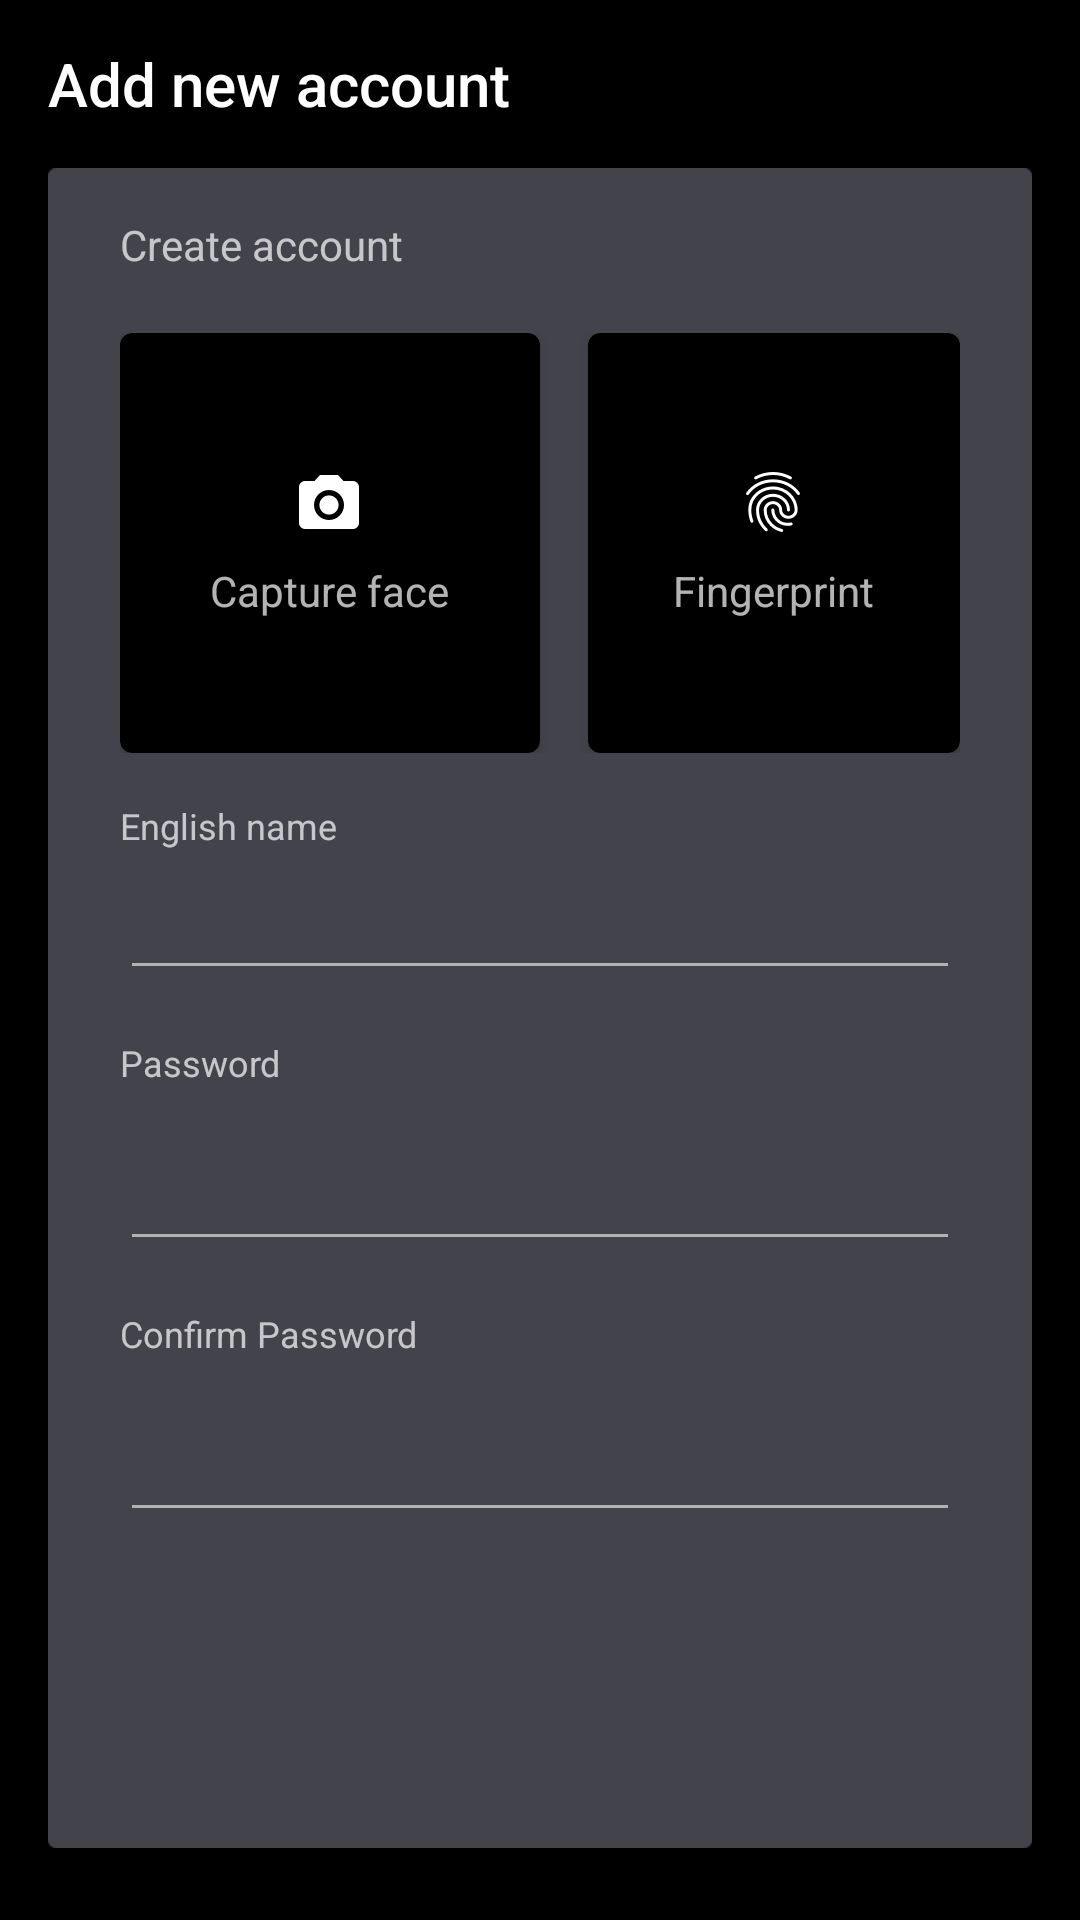

Produce the Android XML layout that renders to this screen, including the resource entries it uses.
<!-- AndroidManifest.xml: activity theme SettingAppTheme -->
<!-- res/layout/activity_add_account.xml -->
<?xml version="1.0" encoding="utf-8"?>
<RelativeLayout xmlns:android="http://schemas.android.com/apk/res/android"
    android:layout_width="match_parent"
    android:layout_height="match_parent"
    xmlns:app="http://schemas.android.com/apk/res-auto"
    android:background="@color/colorPrimaryDark">

    <android.support.v7.widget.Toolbar
        android:id="@+id/toolbar"
        android:layout_width="match_parent"
        android:layout_height="?attr/actionBarSize"
        android:background="@color/colorPrimary"
        android:minHeight="?attr/actionBarSize"
        app:popupTheme="@style/ThemeOverlay.AppCompat.Light"
        app:theme="@style/ThemeOverlay.AppCompat.ActionBar"
        app:title="@string/text_add_account_title"/>

    <RelativeLayout
        android:id="@+id/cardview"
        android:layout_width="match_parent"
        android:layout_height="match_parent"
        android:layout_below="@id/toolbar"
        android:layout_marginBottom="@dimen/common_margin_large"
        android:layout_marginLeft="@dimen/activity_horizontal_margin"
        android:layout_marginRight="@dimen/activity_horizontal_margin"
        android:background="@drawable/background">

        <RelativeLayout
            android:layout_width="match_parent"
            android:layout_height="match_parent"
            android:layout_marginLeft="@dimen/common_margin_large"
            android:layout_marginRight="@dimen/common_margin_large"
            android:layout_marginBottom="@dimen/common_margin_medium">

            <TextView
                android:id="@+id/title"
                android:layout_width="wrap_content"
                android:layout_height="wrap_content"
                android:layout_marginTop="@dimen/common_margin_medium"
                android:text="@string/text_add_account" />



            <include layout="@layout/common_face_finger_layout"
                android:id="@+id/face_finger_id"
                android:layout_below="@id/title"
                android:layout_alignLeft="@id/title"
                android:layout_marginTop="@dimen/image_title_margin"
                android:layout_width="wrap_content"
                android:layout_height="wrap_content"/>


            <TextView
                android:id="@+id/englishname_title"
                android:layout_width="wrap_content"
                android:layout_height="wrap_content"
                android:layout_alignLeft="@id/title"
                android:layout_below="@id/face_finger_id"
                android:layout_marginTop="@dimen/common_margin_medium"
                android:textColor="@color/common_item_text_color"
                android:textSize="@dimen/common_item_text_size"
                android:text="@string/text_english_name" />

            <EditText
                android:id="@+id/englishname"
                android:layout_width="match_parent"
                android:layout_height="wrap_content"
                android:layout_alignLeft="@id/title"
                android:layout_below="@id/englishname_title"
                android:layout_marginTop="@dimen/common_margin_small"
                android:inputType="textCapSentences"
                android:textSize="@dimen/common_edit_spinner_text_size"
                android:textColor="@android:color/white"
                android:theme="@style/EditTextStyle"
                android:maxLines="1" />

            <TextView
                android:id="@+id/password_title"
                android:layout_width="wrap_content"
                android:layout_height="wrap_content"
                android:layout_alignLeft="@id/title"
                android:layout_below="@id/englishname"
                android:layout_marginTop="@dimen/common_margin_medium"
                android:textColor="@color/common_item_text_color"
                android:textSize="@dimen/common_item_text_size"
                android:text="@string/text_password_title" />

            <EditText
                android:id="@+id/password"
                android:layout_width="match_parent"
                android:layout_height="50dp"
                android:layout_alignLeft="@id/title"
                android:layout_below="@id/password_title"
                android:layout_marginTop="@dimen/common_margin_small"
                android:inputType="textPassword"
                android:textSize="@dimen/common_edit_spinner_text_size"
                android:textColor="@android:color/white"
                android:theme="@style/EditTextStyle"
                android:maxLines="1" />

            <TextView
                android:id="@+id/confirm_title"
                android:layout_width="wrap_content"
                android:layout_height="wrap_content"
                android:layout_alignLeft="@id/title"
                android:layout_below="@id/password"
                android:layout_marginTop="@dimen/common_margin_medium"
                android:textColor="@color/common_item_text_color"
                android:textSize="@dimen/common_item_text_size"
                android:text="@string/text_confirm_password_title" />

            <EditText
                android:id="@+id/confirm"
                android:layout_width="match_parent"
                android:layout_height="50dp"
                android:layout_alignLeft="@id/title"
                android:layout_below="@id/confirm_title"
                android:layout_marginTop="@dimen/common_margin_small"
                android:inputType="textPassword"
                android:textSize="@dimen/common_edit_spinner_text_size"
                android:textColor="@android:color/white"
                android:theme="@style/EditTextStyle"
                android:maxLines="1" />

        </RelativeLayout>

    </RelativeLayout>

    <FrameLayout
        android:id="@+id/fragment_container"
        android:layout_below="@id/toolbar"
        android:layout_width="match_parent"
        android:layout_height="match_parent" />


</RelativeLayout>
<!-- res/layout/common_face_finger_layout.xml (included above) -->
<?xml version="1.0" encoding="utf-8"?>
<RelativeLayout xmlns:android="http://schemas.android.com/apk/res/android"
    xmlns:card_view="http://schemas.android.com/apk/res-auto"
    android:layout_width="wrap_content"
    android:layout_height="wrap_content">

    <android.support.v7.widget.CardView
        android:id="@+id/faceimagecardview"
        android:layout_width="@dimen/common_face_image_size"
        android:layout_height="@dimen/common_face_image_size"
        card_view:cardBackgroundColor="@android:color/black"
        card_view:cardCornerRadius="@dimen/common_background_rounded_corner_radius">

        <RelativeLayout
            android:layout_width="match_parent"
            android:layout_height="match_parent">

            <RelativeLayout
                android:layout_width="wrap_content"
                android:layout_height="wrap_content"
                android:layout_centerInParent="true">

                <ImageView
                    android:id="@+id/cameraicon"
                    android:layout_width="wrap_content"
                    android:layout_height="wrap_content"
                    android:layout_centerHorizontal="true"
                    android:src="@drawable/ic_camera_white_24dp" />

                <TextView
                    android:layout_width="wrap_content"
                    android:layout_height="wrap_content"
                    android:layout_below="@id/cameraicon"
                    android:layout_centerHorizontal="true"
                    android:layout_marginTop="@dimen/common_margin_small"
                    android:text="@string/text_capture_face"
                    android:textSize="@dimen/common_descriptor_text_size" />

            </RelativeLayout>

            <ImageView
                android:id="@+id/faceimage"
                android:layout_width="@dimen/common_face_image_size"
                android:layout_height="@dimen/common_face_image_size"
                android:visibility="invisible" />

            <ImageView
                android:id="@+id/facecheck"
                android:layout_width="wrap_content"
                android:layout_height="wrap_content"
                android:layout_alignParentBottom="true"
                android:layout_alignParentRight="true"
                android:layout_marginBottom="@dimen/common_green_check_margin"
                android:layout_marginRight="@dimen/common_green_check_margin"
                android:src="@drawable/ic_check_circle_green_18dp"
                android:visibility="invisible" />
        </RelativeLayout>

    </android.support.v7.widget.CardView>

    <android.support.v7.widget.CardView
        android:id="@+id/fingerimagecardview"
        android:layout_width="@dimen/common_fingerprint_image_size"
        android:layout_height="@dimen/common_fingerprint_image_size"
        android:layout_alignBottom="@id/faceimagecardview"
        android:layout_marginLeft="@dimen/common_margin_medium"
        android:layout_toRightOf="@id/faceimagecardview"
        card_view:cardBackgroundColor="@android:color/black"
        card_view:cardCornerRadius="@dimen/common_background_rounded_corner_radius">

        <RelativeLayout
            android:layout_width="match_parent"
            android:layout_height="match_parent">

            <RelativeLayout
                android:layout_width="wrap_content"
                android:layout_height="wrap_content"
                android:layout_centerInParent="true">

                <ImageView
                    android:id="@+id/fingericon"
                    android:layout_width="wrap_content"
                    android:layout_height="wrap_content"
                    android:layout_centerHorizontal="true"
                    android:src="@drawable/ic_fingerprint_white_24dp" />

                <TextView
                    android:layout_width="wrap_content"
                    android:layout_height="wrap_content"
                    android:layout_below="@id/fingericon"
                    android:layout_centerHorizontal="true"
                    android:layout_marginTop="@dimen/common_margin_small"
                    android:text="@string/text_capture_finger"
                    android:textSize="@dimen/common_descriptor_text_size" />
            </RelativeLayout>

            <ImageView
                android:id="@+id/fingerimage"
                android:layout_width="match_parent"
                android:layout_height="match_parent"
                android:visibility="invisible" />

            <ImageView
                android:id="@+id/fingercheck"
                android:layout_width="wrap_content"
                android:layout_height="wrap_content"
                android:layout_alignParentBottom="true"
                android:layout_alignParentRight="true"
                android:layout_marginBottom="@dimen/common_green_check_margin"
                android:layout_marginRight="@dimen/common_green_check_margin"
                android:src="@drawable/ic_check_circle_green_18dp"
                android:visibility="invisible" />

            <TextView
                android:id="@+id/fingercount"
                android:layout_width="wrap_content"
                android:layout_height="wrap_content"
                android:visibility="invisible" />
        </RelativeLayout>
    </android.support.v7.widget.CardView>
</RelativeLayout>
<!-- resources referenced by this layout -->
<resources>
  <color name="colorPrimary">@android:color/black</color>
  <color name="colorPrimaryDark">@android:color/black</color>
  <color name="common_item_text_color">#B3FFFFFF</color>
  <dimen name="activity_horizontal_margin">16dp</dimen>
  <dimen name="common_background_rounded_corner_radius">4dp</dimen>
  <dimen name="common_descriptor_text_size">14sp</dimen>
  <dimen name="common_edit_spinner_text_size">16sp</dimen>
  <dimen name="common_face_image_size">140dp</dimen>
  <dimen name="common_fingerprint_image_size">140dp</dimen>
  <dimen name="common_green_check_margin">4dp</dimen>
  <dimen name="common_item_text_size">12sp</dimen>
  <dimen name="common_margin_large">24dp</dimen>
  <dimen name="common_margin_medium">16dp</dimen>
  <dimen name="common_margin_small">8dp</dimen>
  <dimen name="image_title_margin">20dp</dimen>
  <!-- drawable ic_camera_white_24dp: png bitmap (drawable-hdpi, 593 bytes) -->
  <!-- drawable ic_check_circle_green_18dp: png bitmap (drawable-hdpi, 749 bytes) -->
  <!-- drawable ic_fingerprint_white_24dp: png bitmap (drawable-hdpi, 1265 bytes) -->
  <string name="text_add_account">Create account</string>
  <string name="text_add_account_title">Add new account</string>
  <string name="text_capture_face">Capture face</string>
  <string name="text_capture_finger">Fingerprint</string>
  <string name="text_confirm_password_title">Confirm Password</string>
  <string name="text_english_name">English name</string>
  <string name="text_password_title">Password</string>
  <style name="EditTextStyle" parent="AppTheme">
          <item name="colorControlNormal">@color/edit_text_normal_underline</item>
          <item name="colorControlActivated">@android:color/white</item>
  
      </style>
  <style name="SettingAppTheme" parent="AppTheme.NoActionBar">
          <item name="android:windowBackground">@color/colorPrimaryDark</item>
          <item name="colorAccent">@android:color/white</item>
      </style>
  <style name="AppTheme" parent="Theme.AppCompat">
          <item name="colorPrimary">@color/colorPrimary</item>
          <item name="colorPrimaryDark">@color/colorPrimaryDark</item>
          <item name="colorAccent">@color/colorAccent</item>
          
      </style>
  <color name="edit_text_normal_underline">#B2B2B2</color>
  <style name="AppTheme.NoActionBar">
          <item name="windowActionBar">false</item>
          <item name="windowNoTitle">true</item>
          <item name="android:windowDrawsSystemBarBackgrounds">true</item>
          
          <item name="colorPrimary">@color/colorPrimary</item>
          <item name="colorPrimaryDark">@color/colorPrimaryDark</item>
          <item name="colorAccent">@color/colorAccent</item>
      </style>
  <color name="colorAccent">#22AC38</color>
</resources>
